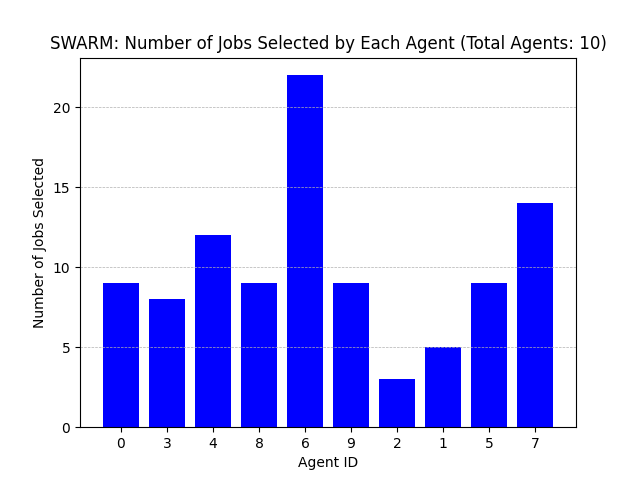

The data file committed next to this chart (first rows):
Agent ID, Number of Jobs Selected
0, 9
3, 8
4, 12
8, 9
6, 22
9, 9
2, 3
1, 5
5, 9
7, 14
